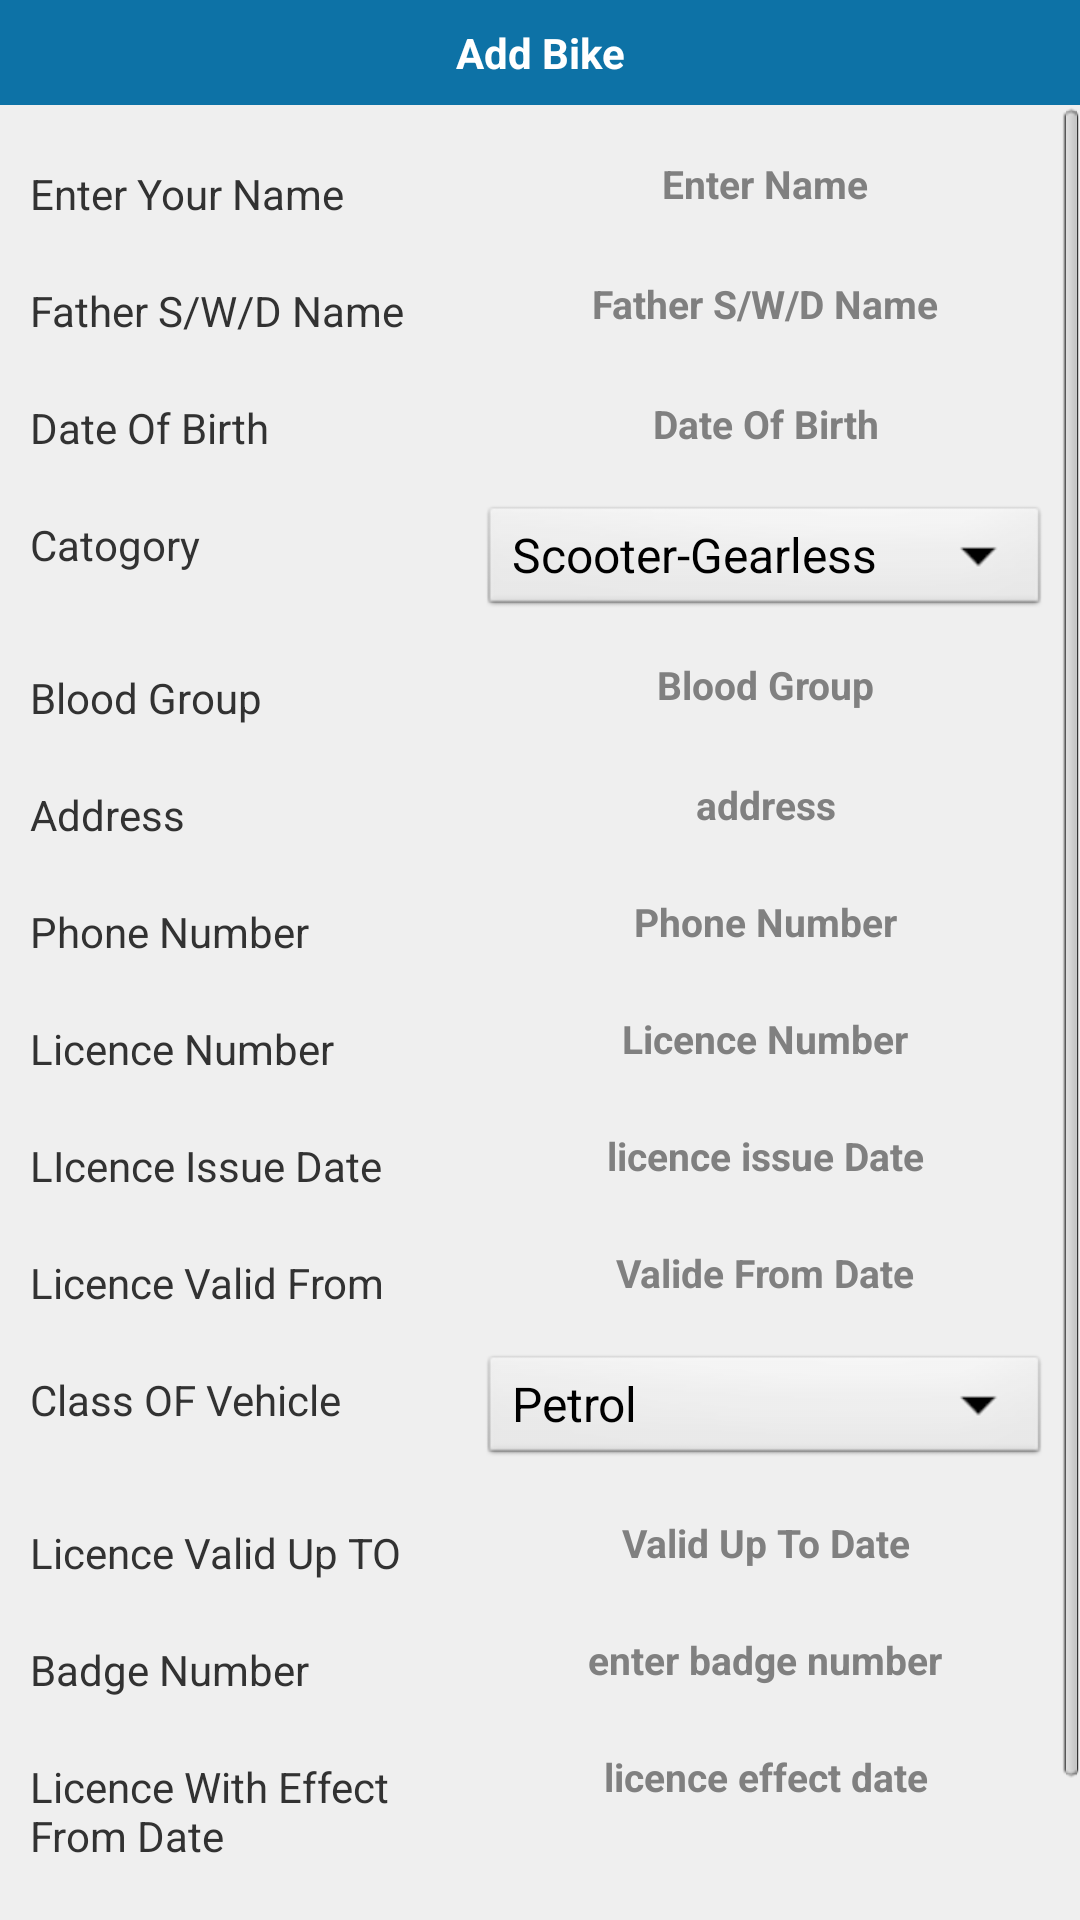

Android layout source for this screen:
<!-- AndroidManifest.xml: application theme MyApp.Theme.Light.NoTitleBar -->
<!-- res/layout/addlicence.xml -->
<?xml version="1.0" encoding="utf-8"?>
       
<LinearLayout xmlns:android="http://schemas.android.com/apk/res/android"
    android:layout_width="fill_parent"
    android:layout_height="fill_parent"
    android:orientation="vertical" 
    android:background="#FFEFEFEF">

       
    <TextView
       style="@style/TitleBar"
       android:text="@string/AddBike"
       android:id="@+id/tv" />
    
     
     <ScrollView 
    android:layout_width="fill_parent"
    android:layout_height="fill_parent"> 

           
<RelativeLayout 
    android:layout_width="fill_parent"
    android:layout_height="wrap_content"
    
    android:background="#FFEFEFEF"
    android:id="@+id/relative1" >
   
   <TextView style="@style/TextViewStyle"
        	  android:text="Enter Your Name"
        	  
        	  android:id="@+id/name"/>
    
    <EditText style="@style/EditTextStyle"
        	  android:hint="@string/EnterName"
        	  android:layout_toRightOf="@id/name"
        	  android:id="@+id/owner_name_et"
        	  />
    
    <TextView
         	  style="@style/TextViewStyle"
        	  android:text="Father S/W/D Name"
        	  android:layout_below="@id/name"
        	  android:id="@+id/registration"/>
     
     <EditText style="@style/EditTextStyle"
         	  android:hint="Father S/W/D Name"
        	  android:layout_toRightOf="@id/registration"
        	  android:layout_below="@id/owner_name_et"
        	  android:id="@+id/Father_Name_s_w_d_et"
        	  android:inputType="text"
        	  />
     
     <TextView style="@style/TextViewStyle"
         	   android:text="Date Of Birth"
         	   android:layout_below="@id/registration"
         	   android:id="@+id/manufacturer"/>
    
   
     
      <EditText style="@style/EditTextStyle"
        	  android:layout_toRightOf="@id/manufacturer"
        	  android:hint="Date Of Birth"
        	  android:layout_below="@id/Father_Name_s_w_d_et"
        	  android:id="@+id/date_of_birth_et"
        	  />
     
      <TextView style="@style/TextViewStyle"
         	   android:text="Catogory"
         	   android:layout_below="@id/manufacturer"
         	   android:id="@+id/VehicleType"/>
      
      <Spinner style="@style/SpinnerStyle"
    	    	 android:layout_toRightOf="@id/VehicleType"
    	    	 android:layout_below="@id/date_of_birth_et"
    	    	 android:id="@+id/vehiclecat_spinner"
    	    	 android:prompt="@string/vehicle_type_prompt"
    	    	 android:entries="@array/vehicle_arrays"/>
     
      
       <TextView style="@style/TextViewStyle1"
         	   android:text="Blood Group"
         	   android:layout_below="@id/VehicleType"
         	   android:id="@+id/BikeColor"/>
        <EditText
             android:id="@+id/Blood_group_et"
             style="@style/EditTextStyle"
             android:layout_alignBottom="@+id/BikeColor"
             android:layout_toRightOf="@+id/BikeColor"
             android:hint="Blood Group" />
       
         <TextView style="@style/TextViewStyle"
         	   android:text="Address"
         	   android:layout_below="@id/BikeColor"
         	   android:id="@+id/BikeModel"/>
        
         <EditText style="@style/EditTextStyle"
        	  android:layout_toRightOf="@id/BikeModel"
        	  android:hint="address"
        	  android:layout_below="@+id/BikeColor"
        	  android:id="@+id/Addres_et"
        	  />
        
         <TextView style="@style/TextViewStyle"
         	   android:text="Phone Number"
         	   android:layout_below="@id/BikeModel"
         	   android:id="@+id/YearOfManufacture"/>
         
          <EditText style="@style/EditTextStyle"
        	  android:layout_toRightOf="@id/YearOfManufacture"
        	  android:hint="Phone Number"
        	  android:layout_below="@id/BikeModel"
        	  android:id="@+id/Phonenumber_et"
        	  />
         
        <TextView style="@style/TextViewStyle"
         	   android:text="Licence Number "
         	   android:layout_below="@id/YearOfManufacture"
         	   android:id="@+id/RegistrationDate"/>
          
          <EditText style="@style/EditTextStyle"
        	  android:layout_toRightOf="@id/RegistrationDate"
        	  android:hint="Licence Number"
        	  android:layout_below="@id/YearOfManufacture"
        	  android:id="@+id/Licence_number_et"
        	  />
          
            <TextView style="@style/TextViewStyle"
         	   android:text="LIcence Issue Date"
         	   android:layout_below="@id/RegistrationDate"
         	   android:id="@+id/ChassisNumber"/>
           
            <EditText style="@style/EditTextStyle"
        	  android:layout_toRightOf="@id/ChassisNumber"
        	  android:hint="licence issue Date"
        	  android:layout_below="@id/RegistrationDate"
        	  android:id="@+id/licence_issue_date_et"
        	  
        	  />
           
             <TextView style="@style/TextViewStyle"
         	   android:text="Licence Valid From"
         	   android:layout_below="@id/ChassisNumber"
         	   android:id="@+id/valide_from_date"/>
            
            <EditText style="@style/EditTextStyle"
        	  android:layout_toRightOf="@id/valide_from_date"
        	  android:hint="Valide From Date"
        	  android:layout_below="@id/ChassisNumber"
        	  android:id="@+id/valide_from_date_et"
        	  />
            
            <TextView style="@style/TextViewStyle"
         	   android:text="Class OF Vehicle"
         	   android:layout_below="@id/valide_from_date"
         	   android:id="@+id/FuelType"/>
             
             <Spinner style="@style/SpinnerStyle"
    	    	 android:layout_toRightOf="@id/FuelType"
    	    	 android:layout_below="@id/valide_from_date_et"
    	    	 android:id="@+id/calss_of_vehcle_spinner"
    	    	 android:prompt="@string/fuel_category_prompt"
    	    	 android:entries="@array/fuel_cat_array"/>
             
          
             
               <TextView style="@style/TextViewStyle1"
		         	   android:text="Licence Valid Up TO"
		         	   android:layout_below="@id/FuelType"
		         	   android:id="@+id/CC"/>
              
              
              
               <EditText style="@style/EditTextStyle"
			        	  android:layout_toRightOf="@id/CC"
			        	  android:layout_below="@id/FuelType"
			        	  android:hint="Valid Up To Date"
			        	  android:layout_alignBaseline="@+id/CC"
			        	  android:id="@+id/valid_uptodate_et"
        	  />
              
               <TextView style="@style/TextViewStyle"
         	   android:text="Badge Number"
         	   android:layout_below="@id/CC"
         	   android:id="@+id/RegistrationUpto"/>
               
                 <EditText style="@style/EditTextStyle"
		        	  android:layout_toRightOf="@+id/RegistrationUpto"
		        	  android:layout_below="@id/CC"
		        	   android:hint="enter badge number"
		        	  android:id="@+id/RegistrationUpto_et" 
        	  />
        	
               <TextView style="@style/TextViewStyle"
         	   android:text="Licence With Effect From Date"
         	   android:layout_below="@id/RegistrationUpto"
         	   android:id="@+id/FCupto"/>
              
               <EditText style="@style/EditTextStyle"
		        	  android:layout_toRightOf="@id/FCupto"
		        	  android:layout_below="@+id/RegistrationUpto"
		        	  android:hint="licence effect date"
		        	  android:id="@+id/licence_with_effect_date_et"
        	  />
           
                
                <ImageButton android:layout_marginLeft="40dp"
                    		 style="@style/ButtonStyle1"
                    		 android:layout_gravity="center"
                    		android:layout_alignParentBottom="true"
                    		android:layout_alignParentLeft="true"
                    		 android:background="@drawable/ok"
                    		 android:layout_below="@id/FCupto"
                    		 android:layout_marginTop="40dp"
                    		 android:id="@+id/ok_button"/>
              
                <ImageButton
                    android:layout_marginLeft="40dp"
                    android:id="@+id/cancel_button"
                    style="@style/ButtonStyle1"
                    android:layout_alignParentBottom="true"
                    android:layout_toRightOf="@+id/FCupto"
                    android:background="@drawable/cancel" />

        
              
                </RelativeLayout>   
                
            
 </ScrollView>
  
      
    
</LinearLayout>
<!-- resources referenced by this layout -->
<resources>
  <string-array name="fuel_cat_array">
  	    
  	    <item>Petrol</item>
  	    <item>Diesel</item>
  	    
  	</string-array>
  <string-array name="vehicle_arrays">
  
  	    <item>Scooter-Gearless</item>
  	    <item>Scooter</item>
  	    <item>Motorcycles</item>
  	    
  	</string-array>
  <!-- drawable cancel (drawable) -->
  <?xml version="1.0" encoding="utf-8"?>
  <selector xmlns:android="http://schemas.android.com/apk/res/android" >
      
      <item android:drawable="@drawable/cancel_trans"
            android:state_pressed="true"></item>
      
      <item android:drawable="@drawable/cancel_col"></item>
  
  </selector>
  <!-- drawable ok (drawable) -->
  <?xml version="1.0" encoding="utf-8"?>
  <selector xmlns:android="http://schemas.android.com/apk/res/android" >
      
      <item android:drawable="@drawable/ok_trans"
          android:state_pressed="true"
          ></item>
      
      
      <item android:drawable="@drawable/ok_col"></item>
  
  </selector>
  <string name="AddBike">Add Bike</string>
  <string name="EnterName">Enter Name</string>
  <string name="fuel_category_prompt">Choose fuel category</string>
  <string name="vehicle_type_prompt">Choose vehicle type</string>
  <style name="ButtonStyle1">
         
         <item name="android:layout_width">wrap_content</item>
         <item name="android:layout_height">wrap_content</item> 
        
         
     </style>
  <style name="EditTextStyle">
  
  	<item name="android:background">@drawable/et</item>
  	
  	<item name="android:layout_width">500sp</item>
  	<item name="android:layout_marginTop">16sp</item>
  	<item name="android:layout_height">24sp</item>
  	<item name="android:padding">05sp</item>
  	
  	<item name="android:singleLine">true</item>
  	<item name="android:textSize">13sp</item>
  	<item name="android:textStyle">bold</item>
  	<item name="android:inputType">text</item>
  	<item name="android:layout_marginLeft">10sp</item>
  	
  	
  	<item name="android:layout_marginRight">10sp</item>
  	<item name="android:ellipsize">end</item>
  	<item name="android:weightSum">2</item>
  	<item name="android:gravity">center_horizontal</item>
  
   </style>
  <style name="SpinnerStyle">
         
         
         <item name="android:layout_width">400sp</item>
         <item name="android:layout_height">40sp</item>
         <item name="android:layout_marginLeft">10sp</item>
         <item name="android:layout_marginRight">10sp</item>
         <item name="android:layout_marginTop">12sp</item>
         <item name="android:textSize">3sp</item>
         
     </style>
  <style name="TextViewStyle">
         <item name="android:textSize">14sp</item>
         <item name="android:layout_width">140sp</item>
         <item name="android:layout_height">wrap_content</item>
         <item name="android:layout_marginTop">20dp</item>
         <item name="android:layout_marginLeft">10dp</item>
         
     </style>
  <style name="TextViewStyle1">
         <item name="android:textSize">14sp</item>
         <item name="android:layout_width">140sp</item>
         <item name="android:layout_height">wrap_content</item>
         <item name="android:layout_marginTop">32dp</item>
         <item name="android:layout_marginLeft">10dp</item>
         
     </style>
  <style name="TitleBar">
          
          <item name="android:layout_width">fill_parent</item>
          <item name="android:layout_height">wrap_content</item>
          <item name="android:layout_centerHorizontal">true</item>
          <item name="android:layout_centerVertical">true</item>
          <item name="android:gravity">center</item>
          <item name="android:textColor">#FFFFFFFF</item>
          <item name="android:padding">8dp</item>
          <item name="android:textStyle">bold</item>
          <item name="android:background">#FF0D72A6</item>
          <item name="android:layout_alignParentTop">true</item>
          
      </style>
  <style name="MyApp.Theme.Light.NoTitleBar" parent="@android:style/Theme.Light.NoTitleBar">
       <item name="android:textColorPrimaryInverse">@android:color/primary_text_light</item>
  
  </style>
</resources>
